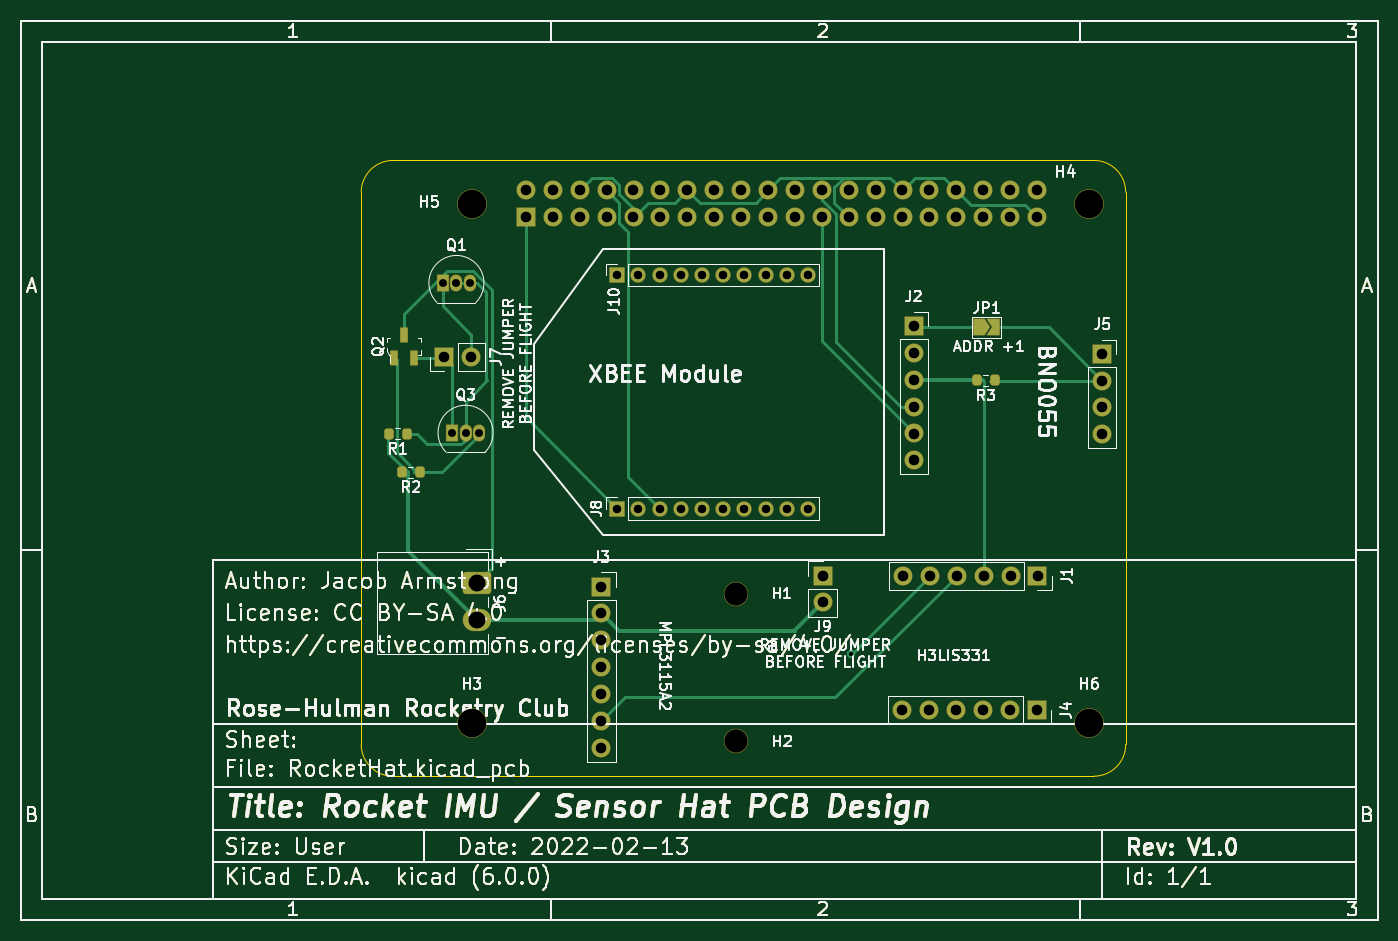
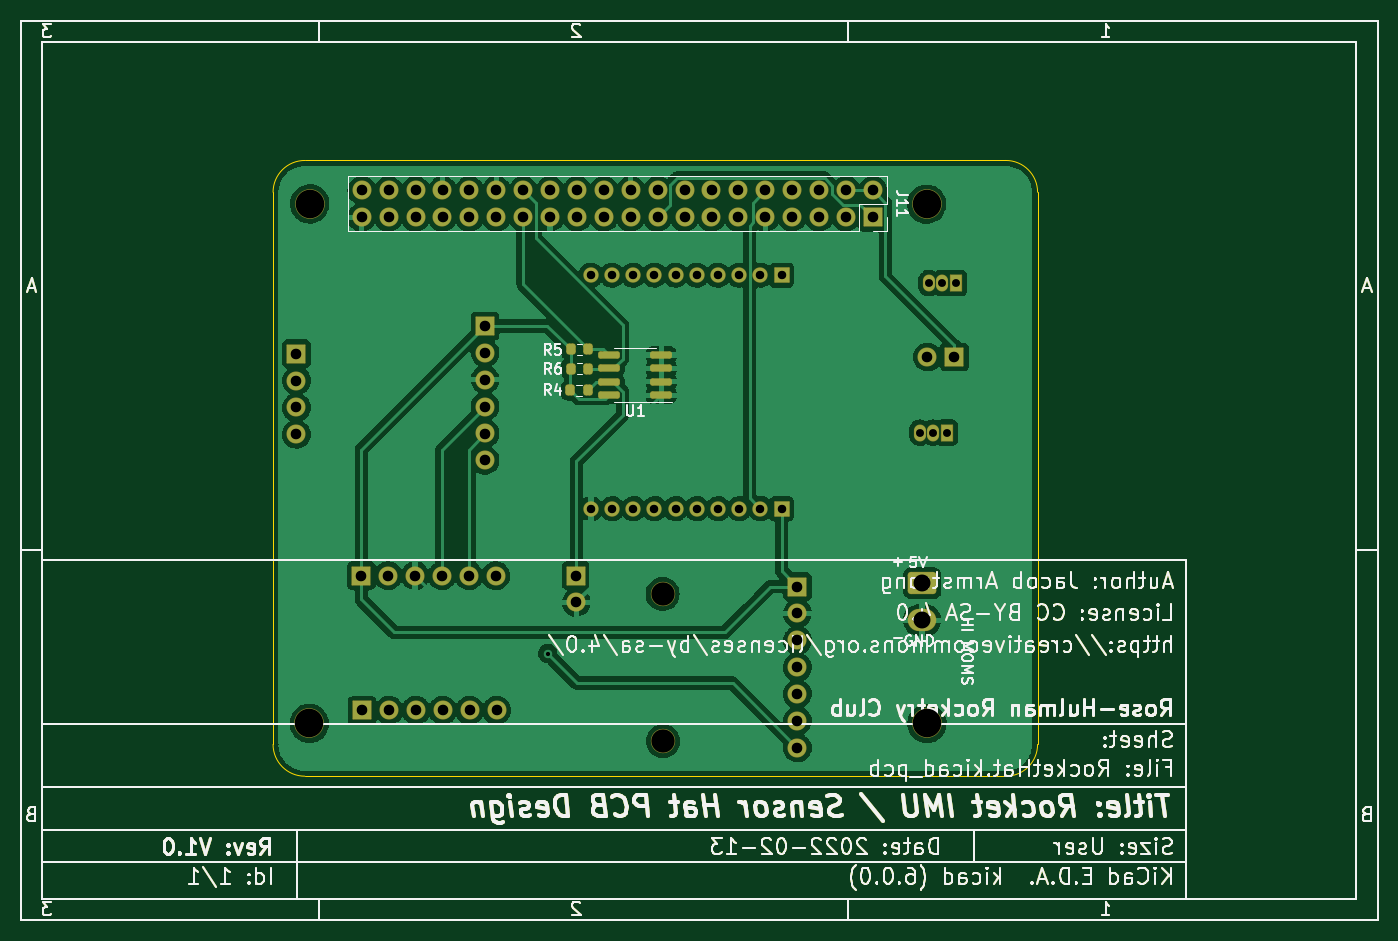
Circuit board: 11 layer files. Board 128.1 x 84.9 mm.
- bottom_copper: RocketHat-B_Cu.gbr (247991 bytes)
- bottom_mask: RocketHat-B_Mask.gbr (70079 bytes)
- paste: RocketHat-B_Paste.gbr (66223 bytes)
- bottom_silk: RocketHat-B_Silkscreen.gbr (71547 bytes)
- outline: RocketHat-Edge_Cuts.gbr (65470 bytes)
- top_copper: RocketHat-F_Cu.gbr (79424 bytes)
- top_mask: RocketHat-F_Mask.gbr (70687 bytes)
- paste: RocketHat-F_Paste.gbr (65918 bytes)
- top_silk: RocketHat-F_Silkscreen.gbr (102713 bytes)
- drill: RocketHat-NPTH.drl (496 bytes)
- drill: RocketHat-PTH.drl (2111 bytes)

=== bottom_copper: RocketHat-B_Cu.gbr (247991 bytes, source omitted) ===
=== bottom_mask: RocketHat-B_Mask.gbr (70079 bytes, source omitted) ===
=== paste: RocketHat-B_Paste.gbr (66223 bytes, source omitted) ===
=== bottom_silk: RocketHat-B_Silkscreen.gbr (71547 bytes, source omitted) ===
=== outline: RocketHat-Edge_Cuts.gbr (65470 bytes, source omitted) ===
=== top_copper: RocketHat-F_Cu.gbr (79424 bytes, source omitted) ===
=== top_mask: RocketHat-F_Mask.gbr (70687 bytes, source omitted) ===
=== paste: RocketHat-F_Paste.gbr (65918 bytes, source omitted) ===
=== top_silk: RocketHat-F_Silkscreen.gbr (102713 bytes, source omitted) ===
=== drill: RocketHat-NPTH.drl ===
M48
; DRILL file {KiCad (6.0.0)} date Mon Feb 21 15:29:30 2022
; FORMAT={-:-/ absolute / inch / decimal}
; #@! TF.CreationDate,2022-02-21T15:29:30-05:00
; #@! TF.GenerationSoftware,Kicad,Pcbnew,(6.0.0)
; #@! TF.FileFunction,NonPlated,1,2,NPTH
FMAT,2
INCH
; #@! TA.AperFunction,NonPlated,NPTH,ComponentDrill
T1C0.0866
; #@! TA.AperFunction,NonPlated,NPTH,ComponentDrill
T2C0.1063
%
G90
G05
T1
X3.0498Y-3.0724
X3.0518Y-2.5244
T2
X2.0689Y-3.0059
X2.07Y-1.0759
X4.3639Y-1.0749
X4.3648Y-3.0059
T0
M30

=== drill: RocketHat-PTH.drl ===
M48
; DRILL file {KiCad (6.0.0)} date Mon Feb 21 15:29:30 2022
; FORMAT={-:-/ absolute / inch / decimal}
; #@! TF.CreationDate,2022-02-21T15:29:30-05:00
; #@! TF.GenerationSoftware,Kicad,Pcbnew,(6.0.0)
; #@! TF.FileFunction,Plated,1,2,PTH
FMAT,2
INCH
; #@! TA.AperFunction,Plated,PTH,ViaDrill
T1C0.0157
; #@! TA.AperFunction,Plated,PTH,ComponentDrill
T2C0.0295
; #@! TA.AperFunction,Plated,PTH,ComponentDrill
T3C0.0315
; #@! TA.AperFunction,Plated,PTH,ComponentDrill
T4C0.0394
; #@! TA.AperFunction,Plated,PTH,ComponentDrill
T5C0.0630
%
G90
G05
T1
X3.4788Y-2.7464
T2
X1.9616Y-1.3689
X1.9958Y-1.9257
X2.0116Y-1.3689
X2.0458Y-1.9257
X2.0616Y-1.3689
X2.0958Y-1.9257
T3
X2.6097Y-1.3397
X2.6097Y-2.2077
X2.6884Y-1.3397
X2.6884Y-2.2077
X2.7672Y-1.3397
X2.7672Y-2.2077
X2.8459Y-1.3397
X2.8459Y-2.2077
X2.9246Y-1.3397
X2.9246Y-2.2077
X3.0034Y-1.3397
X3.0034Y-2.2077
X3.0821Y-1.3397
X3.0821Y-2.2077
X3.1609Y-1.3397
X3.1609Y-2.2077
X3.2396Y-1.3397
X3.2396Y-2.2077
X3.3183Y-1.3397
X3.3183Y-2.2077
T4
X1.9674Y-1.6437
X2.0674Y-1.6437
X2.27Y-1.0247
X2.27Y-1.1247
X2.37Y-1.0247
X2.37Y-1.1247
X2.47Y-1.0247
X2.47Y-1.1247
X2.5508Y-2.4973
X2.5508Y-2.5973
X2.5508Y-2.6973
X2.5508Y-2.7973
X2.5508Y-2.8973
X2.5508Y-2.9973
X2.5508Y-3.0973
X2.57Y-1.0247
X2.57Y-1.1247
X2.67Y-1.0247
X2.67Y-1.1247
X2.77Y-1.0247
X2.77Y-1.1247
X2.87Y-1.0247
X2.87Y-1.1247
X2.97Y-1.0247
X2.97Y-1.1247
X3.07Y-1.0247
X3.07Y-1.1247
X3.17Y-1.0247
X3.17Y-1.1247
X3.27Y-1.0247
X3.27Y-1.1247
X3.37Y-1.0247
X3.37Y-1.1247
X3.3728Y-2.4564
X3.3728Y-2.5564
X3.47Y-1.0247
X3.47Y-1.1247
X3.57Y-1.0247
X3.57Y-1.1247
X3.6688Y-2.9574
X3.67Y-1.0247
X3.67Y-1.1247
X3.6719Y-2.4569
X3.712Y-1.5284
X3.712Y-1.6284
X3.712Y-1.7284
X3.712Y-1.8284
X3.712Y-1.9284
X3.712Y-2.0284
X3.7688Y-2.9574
X3.77Y-1.0247
X3.77Y-1.1247
X3.7719Y-2.4569
X3.8688Y-2.9574
X3.87Y-1.0247
X3.87Y-1.1247
X3.8719Y-2.4569
X3.9688Y-2.9574
X3.97Y-1.0247
X3.97Y-1.1247
X3.9719Y-2.4569
X4.0688Y-2.9574
X4.07Y-1.0247
X4.07Y-1.1247
X4.0719Y-2.4569
X4.1688Y-2.9574
X4.17Y-1.0247
X4.17Y-1.1247
X4.1719Y-2.4569
X4.4128Y-1.6314
X4.4128Y-1.7314
X4.4128Y-1.8314
X4.4128Y-1.9314
T5
X2.087Y-2.4849
X2.087Y-2.6227
T0
M30
